Labelled photos from "gesture_rf", an image-classification folder in LukitaFalensiaMarjan/Persentation_Coach. The possible labels are: gestur aktif, membelakangi, menunduk, pointing at slide, netral, tangan terlipat, tangan tersembunyi.

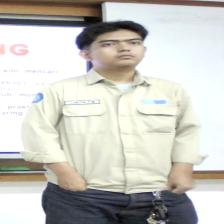
Label: tangan tersembunyi

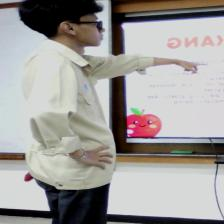
Label: pointing at slide

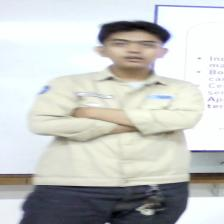
Label: tangan terlipat

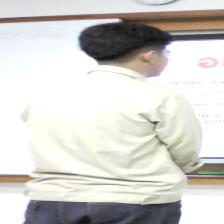
Label: membelakangi

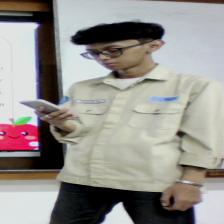
Label: menunduk

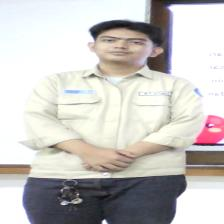
Label: netral
